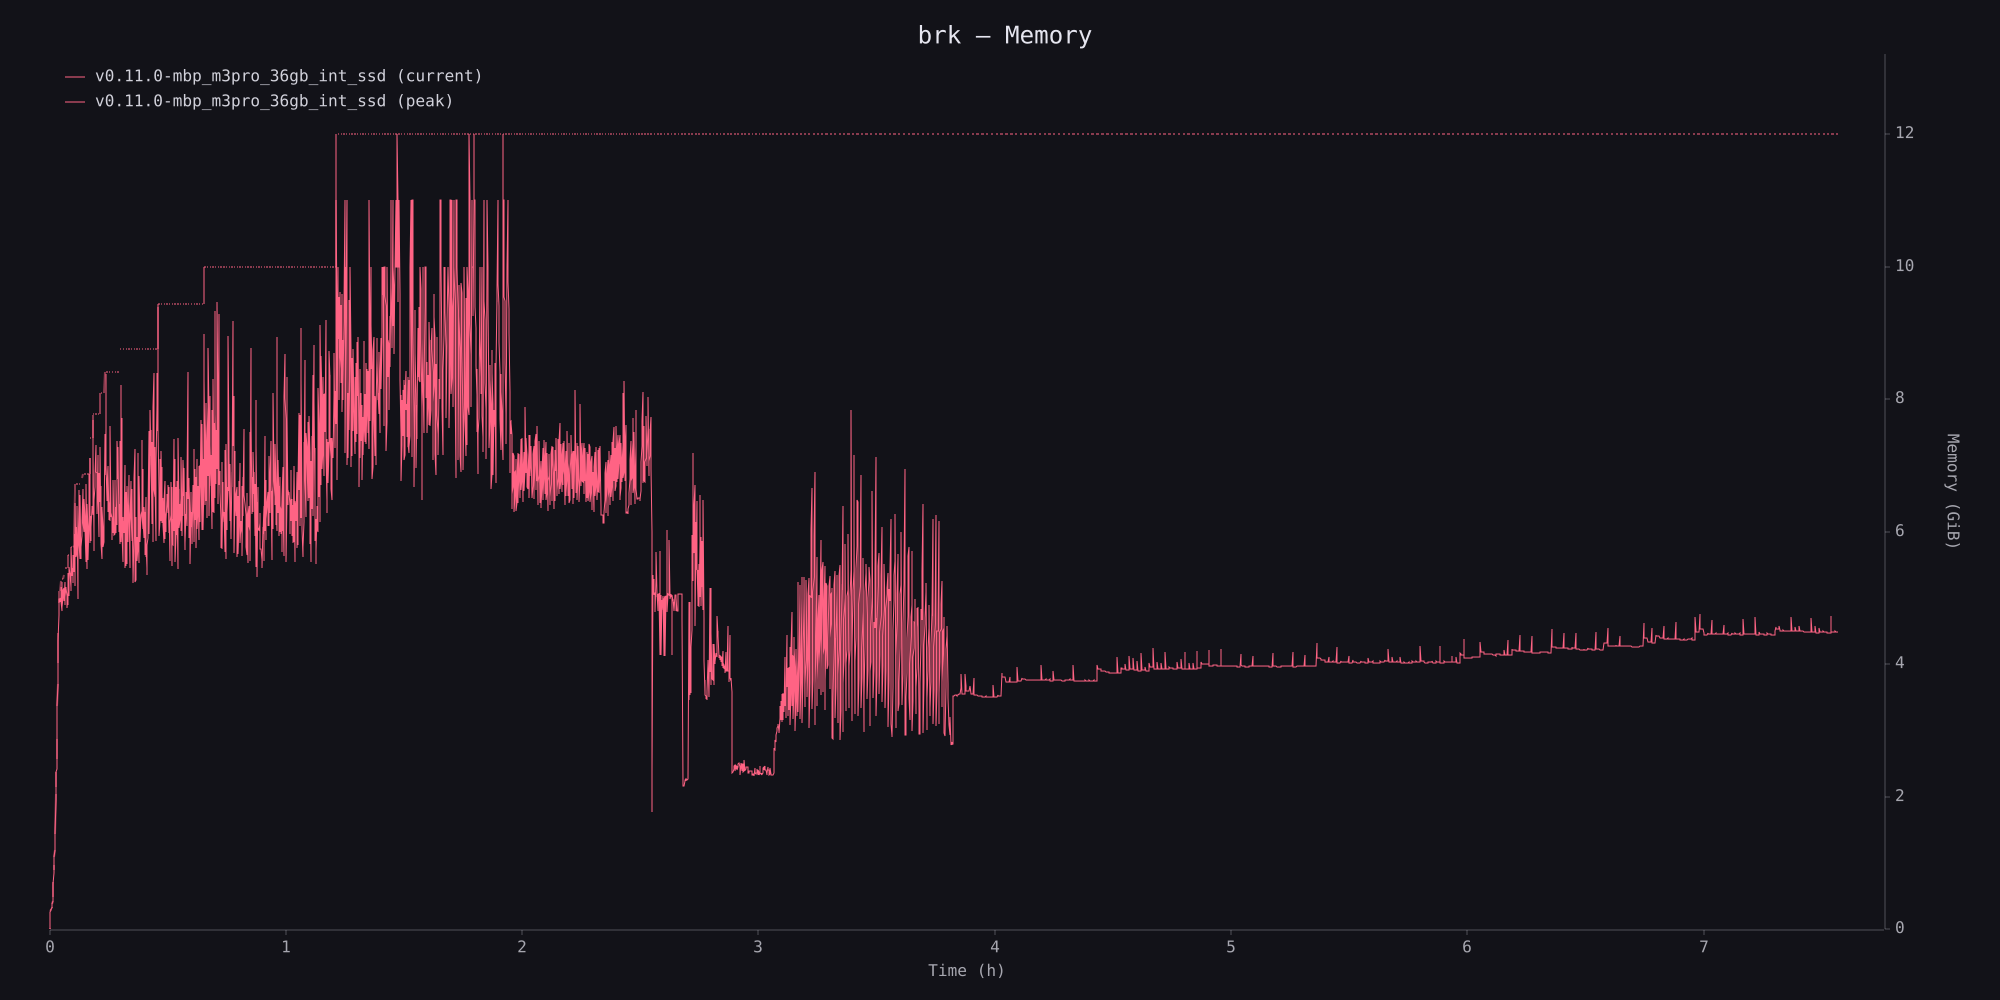

The data file committed next to this chart (first rows):
timestamp_ms, phys_footprint, phys_footprint_peak
0, 10485760, 12582912
5351, 29360128, 29360128
10693, 290455552, 298844160
16176, 312475648, 314572800
21663, 312475648, 314572800
27086, 330301440, 331350016
32457, 348127232, 348127232
37909, 356515840, 356515840
43344, 408944640, 408944640
48900, 464519168, 464519168
54266, 517996544, 524288000
59729, 741343232, 764411904
65126, 908066816, 965738496
70504, 1043333120, 1043333120
75895, 1174405120, 1174405120
81261, 1284505600, 1284505600
86658, 1550843904, 1550843904
92206, 2103443456, 2194669568
97783, 2310012928, 2310012928
103363, 2555379712, 2557476864
108933, 2595225600, 2756706304
114451, 3033530368, 3079667712
119968, 3621781504, 3621781504
125549, 3969908736, 3969908736
131059, 4075814912, 4311744512
136581, 4679794688, 4797235200
142211, 5095030784, 5281677312
147733, 5347737600, 5488246784
153267, 5361369088, 5488246784
158814, 5297405952, 5488246784
164384, 5372903424, 5488246784
169927, 5334106112, 5637144576
175527, 5540675584, 5676990464
181092, 5300551680, 5676990464
186687, 5162139648, 5676990464
192212, 5626658816, 5676990464
197806, 5231345664, 5676990464
203351, 5369757696, 5676990464
208965, 5507121152, 5676990464
214533, 5529141248, 5738856448
220099, 5409603584, 5856296960
225632, 5327814656, 5856296960
231215, 5635047424, 5856296960
236793, 5254414336, 5856296960
242413, 5392826368, 5856296960
247959, 5542772736, 5856296960
253501, 5533335552, 5856296960
259050, 5402263552, 5856296960
264638, 5287968768, 5856296960
270208, 5201985536, 5856296960
275808, 5487198208, 5856296960
281390, 5249171456, 6061817856
287026, 5775556608, 6062866432
292583, 5406457856, 6062866432
298225, 5518655488, 6062866432
303781, 5877268480, 6062866432
309370, 5752487936, 6062866432
314938, 5769265152, 6062866432
320520, 5538578432, 6062866432
326105, 5475663872, 6062866432
... 4,478 more rows
